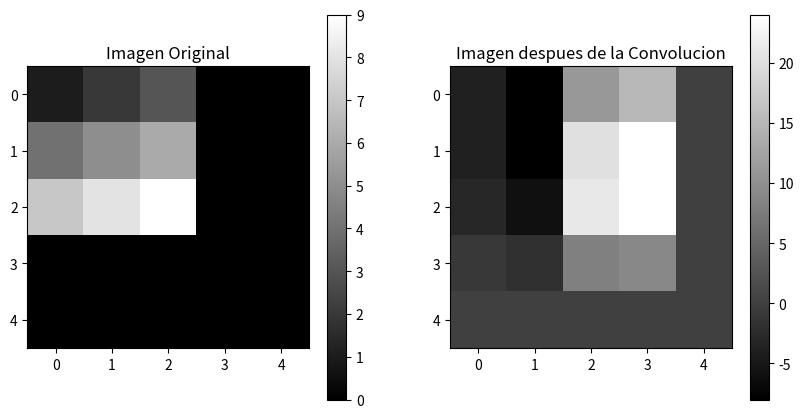

Write Python code to recreate this figure.
import numpy as np
from scipy.ndimage import convolve
import matplotlib.pyplot as plt
image = np.array([[1, 2, 3, 0, 0],
                  [4, 5, 6, 0, 0],
                  [7, 8, 9, 0, 0],
                  [0, 0, 0, 0, 0],
                  [0, 0, 0, 0, 0]])

sobel_filter = np.array([[-1, 0, 1],
                         [-2, 0, 2],
                         [-1, 0, 1]])

edge_detected_image = convolve(image, sobel_filter)
plt.figure(figsize=(10, 5))

plt.subplot(1, 2 , 1)
plt.imshow(image, cmap='gray', interpolation='none')
plt.title('Imagen Original')
plt.colorbar()

plt.subplot(1, 2 , 2)
plt.imshow(edge_detected_image, cmap='gray', interpolation='none')
plt.title('Imagen despues de la Convolucion')
plt.colorbar()
plt.show()